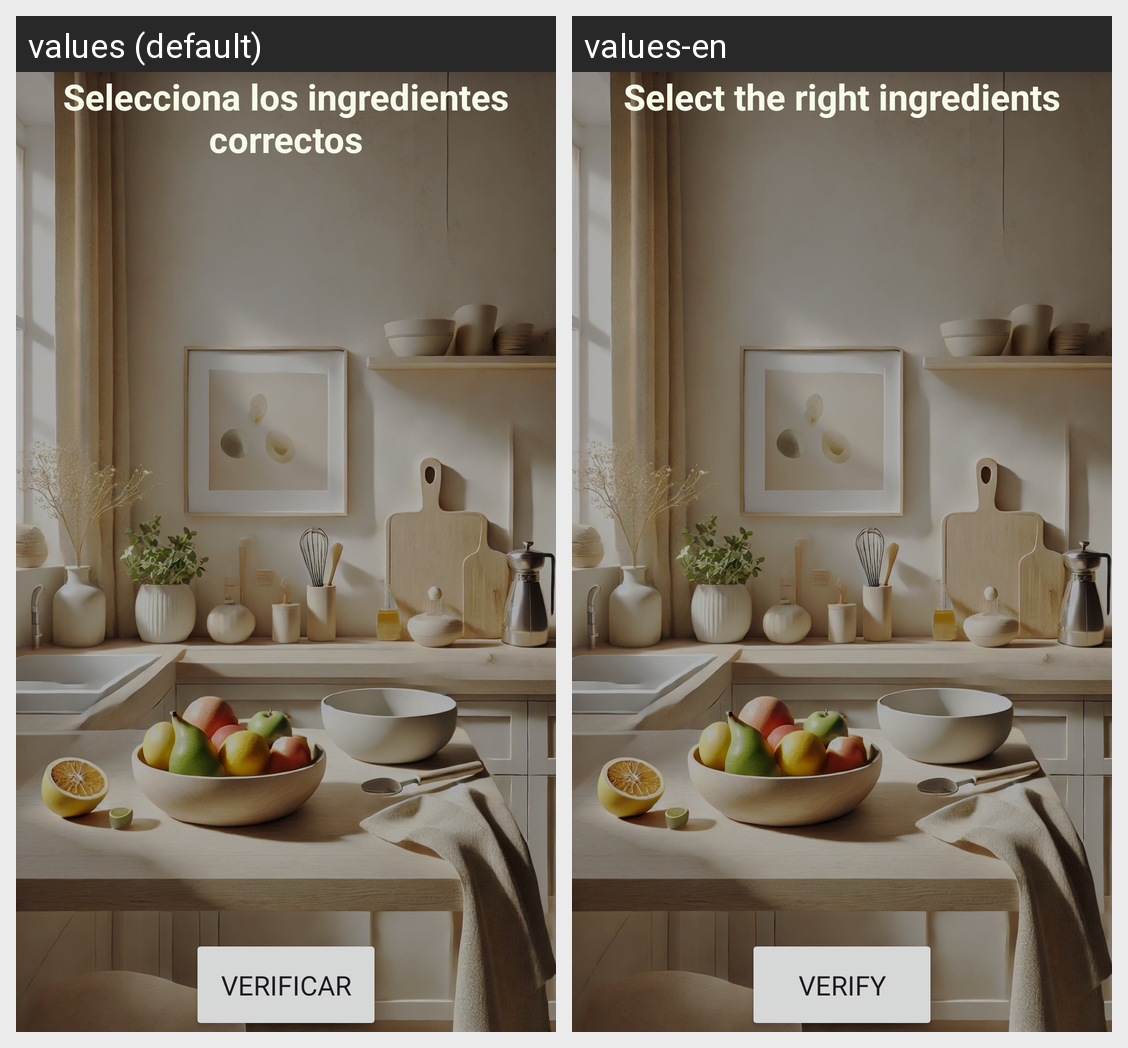

The Android screen above is rendered under two locales of the same app. Produce the string resources it draws, with the default and per-locale values.
Android screen res/layout/activity_juego_ingredientes.xml rendered under 2 locales, left to right: values (default), values-en. Device: Nexus 5 (rendered at 1080×1920; each locale shown at half size, 540×960, under a caption strip naming it); theme Theme.FoodGame.
Strings drawn on this screen, with the default value and each locale's value (text and hints the layout hard-codes, and strings that could not be matched under every locale, appear in the picture but are not listed):

tvSeleccionarIngredientes
  values: Selecciona los ingredientes correctos
  values-en: Select the right ingredients

btVerificar
  values: Verificar
  values-en: Verify
